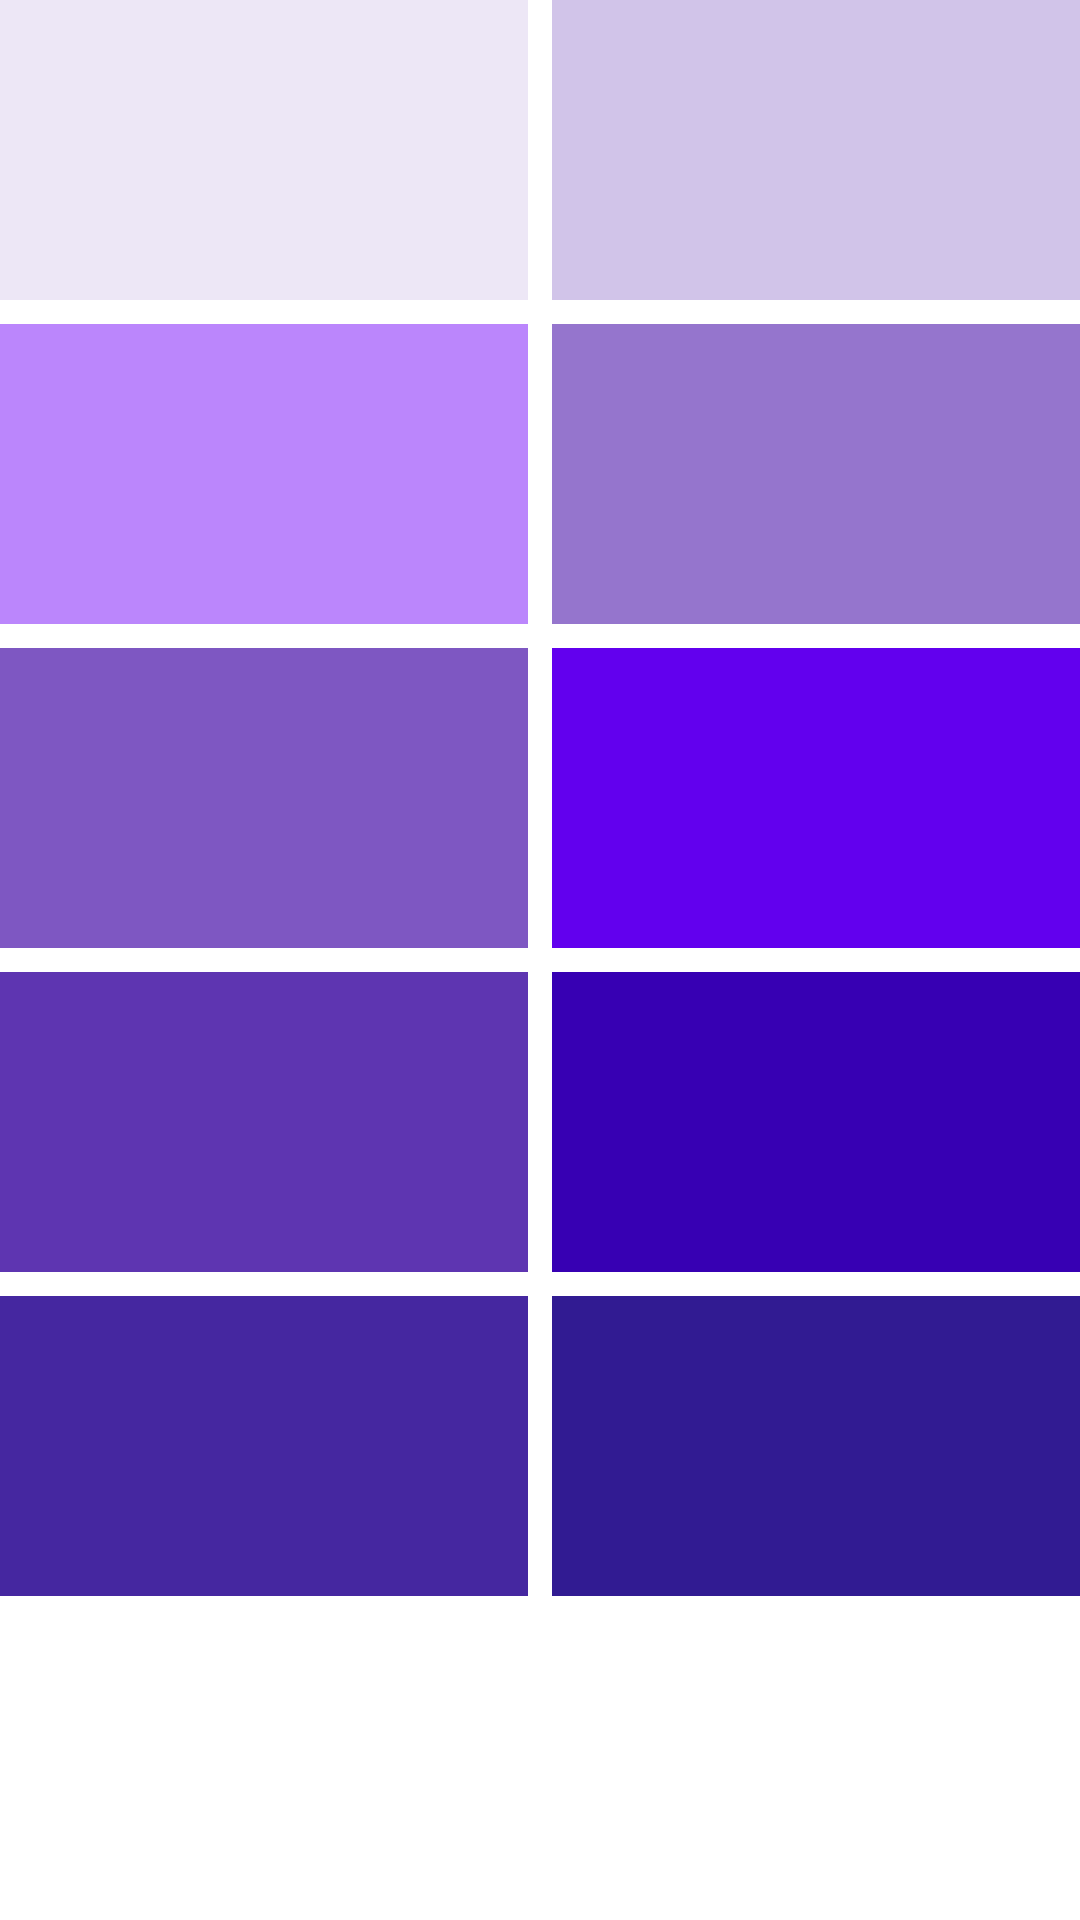

Layout XML and referenced resources for this Android screen:
<!-- AndroidManifest.xml: application theme Theme.MaterialLooksXML -->
<!-- res/layout/fragment_dummy.xml -->
<?xml version="1.0" encoding="utf-8"?>
<ScrollView xmlns:android="http://schemas.android.com/apk/res/android"
    xmlns:tools="http://schemas.android.com/tools"
    android:layout_width="match_parent"
    android:layout_height="match_parent"
    android:nestedScrollingEnabled="true"
    tools:context=".MaterialComponentDetailFragment">

    <LinearLayout
        android:layout_width="match_parent"
        android:layout_height="wrap_content"
        android:background="@color/white"
        android:gravity="center"
        android:orientation="vertical">

        <com.google.android.material.textview.MaterialTextView
            android:id="@+id/tv_dummy"
            android:layout_width="match_parent"
            android:layout_height="wrap_content"
            android:background="@color/purple_50"
            android:padding="64dp"
            android:text="Dummy"
            android:textAlignment="center"
            android:textAppearance="@style/TextAppearance.MaterialComponents.Body1"
            android:textColor="@color/title_color"
            android:visibility="gone" />

        <androidx.constraintlayout.widget.ConstraintLayout xmlns:app="http://schemas.android.com/apk/res-auto"
            android:id="@+id/cl_dummy_grid"
            android:layout_width="match_parent"
            android:layout_height="match_parent">

            <androidx.constraintlayout.helper.widget.Flow
                android:id="@+id/cl_flow"
                android:layout_width="match_parent"
                android:layout_height="wrap_content"
                app:constraint_referenced_ids="item_1,item_2,item_3,item_4,item_5,item_6,item_7,item_8,item_9,item_10"
                app:flow_horizontalGap="8dp"
                app:flow_horizontalStyle="packed"
                app:flow_maxElementsWrap="2"
                app:flow_verticalGap="8dp"
                app:flow_wrapMode="chain"
                app:layout_constraintTop_toTopOf="parent" />

            <View
                android:id="@+id/item_1"
                android:layout_width="0dp"
                android:layout_height="100dp"
                android:background="@color/purple_50" />

            <View
                android:id="@+id/item_2"
                android:layout_width="0dp"
                android:layout_height="100dp"
                android:background="@color/purple_100" />

            <View
                android:id="@+id/item_3"
                android:layout_width="0dp"
                android:layout_height="100dp"
                android:background="@color/purple_200" />

            <View
                android:id="@+id/item_4"
                android:layout_width="0dp"
                android:layout_height="100dp"
                android:background="@color/purple_300" />

            <View
                android:id="@+id/item_5"
                android:layout_width="0dp"
                android:layout_height="100dp"
                android:background="@color/purple_400" />

            <View
                android:id="@+id/item_6"
                android:layout_width="0dp"
                android:layout_height="100dp"
                android:background="@color/purple_500" />

            <View
                android:id="@+id/item_7"
                android:layout_width="0dp"
                android:layout_height="100dp"
                android:background="@color/purple_600" />

            <View
                android:id="@+id/item_8"
                android:layout_width="0dp"
                android:layout_height="100dp"
                android:background="@color/purple_700" />

            <View
                android:id="@+id/item_9"
                android:layout_width="0dp"
                android:layout_height="100dp"
                android:background="@color/purple_800" />

            <View
                android:id="@+id/item_10"
                android:layout_width="0dp"
                android:layout_height="100dp"
                android:background="@color/purple_900" />

        </androidx.constraintlayout.widget.ConstraintLayout>
    </LinearLayout>
</ScrollView>
<!-- resources referenced by this layout -->
<resources>
  <color name="purple_100">#D1C4E9</color>
  <color name="purple_200">#FFBB86FC</color>
  <color name="purple_300">#9575CD</color>
  <color name="purple_400">#7E57C2</color>
  <color name="purple_50">#EDE7F6</color>
  <color name="purple_500">#FF6200EE</color>
  <color name="purple_600">#5E35B1</color>
  <color name="purple_700">#FF3700B3</color>
  <color name="purple_800">#4527A0</color>
  <color name="purple_900">#311B92</color>
  <color name="title_color">#212121</color>
  <color name="white">#FFFFFFFF</color>
  <style name="Theme.MaterialLooksXML" parent="Theme.MaterialComponents.DayNight.NoActionBar">
          
          <item name="colorPrimary">@color/purple_500</item>
          <item name="colorPrimaryVariant">@color/purple_700</item>
          <item name="colorOnPrimary">@color/white</item>
          
          <item name="colorSecondary">@color/teal_200</item>
          <item name="colorSecondaryVariant">@color/teal_700</item>
          <item name="colorOnSecondary">@color/black</item>
          
          <item name="android:statusBarColor" tools:targetApi="l">?attr/colorPrimaryVariant</item>
  
          
          
  
          
          
          
          
  
          
          
          
          
  
          
          
  
          
          
  
          
          
          
  
          
          
  
          
          
  
          
          
      </style>
  <color name="teal_200">#FF03DAC5</color>
  <color name="teal_700">#FF018786</color>
  <color name="black">#FF000000</color>
</resources>
